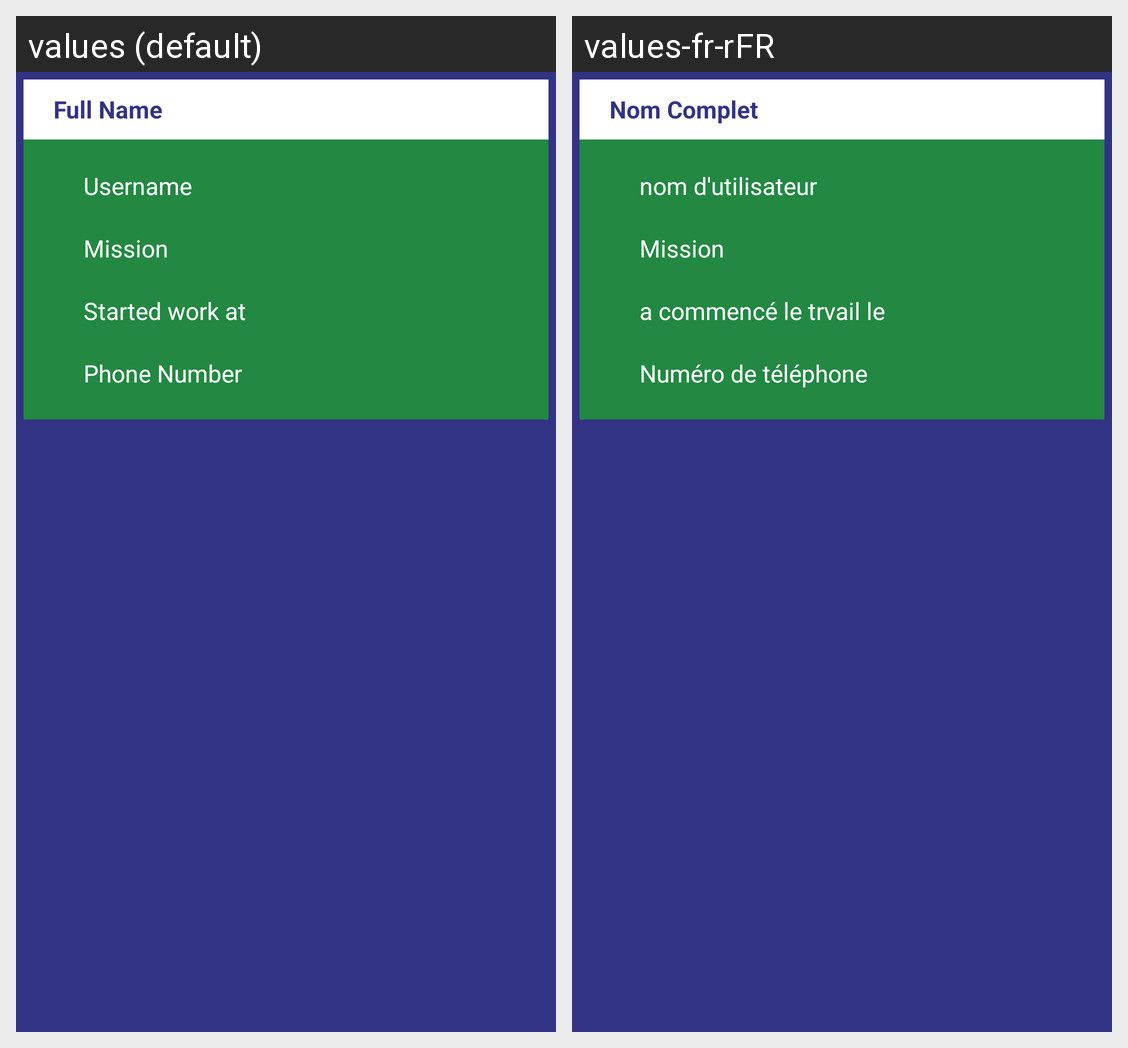

Locale-by-locale string values for the Android screen shown in this grid:
Android screen res/layout/employees_adapter_layout.xml rendered under 2 locales, left to right: values (default), values-fr-rFR. Device: Nexus 5 (rendered at 1080×1920; each locale shown at half size, 540×960, under a caption strip naming it); theme Theme.GestionConges.
Strings drawn on this screen, with the default value and each locale's value (text and hints the layout hard-codes, and strings that could not be matched under every locale, appear in the picture but are not listed):

full_name
  values: Full Name
  values-fr-rFR: Nom Complet

username
  values: Username
  values-fr-rFR: nom d'utilisateur

mission
  values: Mission
  values-fr-rFR: Mission

started_work_at
  values: Started work at
  values-fr-rFR: a commencé le trvail le

phone_nb
  values: Phone Number
  values-fr-rFR: Numéro de téléphone
